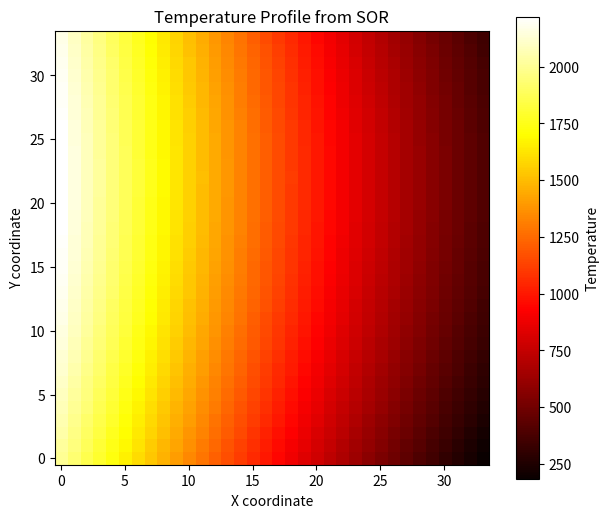

The script that saved this image:
import numpy as np
import matplotlib.pyplot as plt

# Grid size and constants
N = 34
CONV_LIMIT = 1.0e-5   # 0.00001
MAX_ITER = 50000
OMEGA = 1.5

# Physical parameters
dx = 1.0
dy = 1.0
A = -70.0  # dT/dx at x=0   (Fortran's x=1)
B = -40.0  # dT/dx at x=N-1 (Fortran's x=34)
C =  20.0  # dT/dy at y=0   (Fortran's y=1)
D = -10.0  # dT/dy at y=N-1 (Fortran's y=34)

# Allocate temperature arrays
T     = np.zeros((N, N), dtype=float)
T_old = np.zeros((N, N), dtype=float)

# Initial condition: T(0,0) = 2000  (matches Fortran's T(1,1))
T[0, 0] = 2000.0

max_diff   = 1.0
iterations = 0

# Main SOR loop
while max_diff > CONV_LIMIT and iterations < MAX_ITER:
    iterations += 1
    T_old[:, :] = T[:, :]

    #----------------------------------------------------------
    # 1) Update interior points with SOR (i=1..N-2, j=1..N-2)
    #----------------------------------------------------------
    for i in range(1, N-1):
        for j in range(1, N-1):
            gauss_seidel = 0.25 * (T[i+1, j] + T[i-1, j] + T[i, j+1] + T[i, j-1])
            T[i, j] += OMEGA * (gauss_seidel - T[i, j])

    #----------------------------------------------------------
    # 2) Update boundaries (excluding corners)
    #    Left boundary (x=0), Right boundary (x=N-1),
    #    Bottom boundary (y=0), Top boundary (y=N-1)
    #----------------------------------------------------------

    # Left boundary (x=0), skip corners
    for j in range(1, N-1):
        gauss_seidel = 0.25 * (
            2.0 * T[1, j] - 2.0 * dx * A
            + T[0, j+1] + T[0, j-1]
        )
        T[0, j] += OMEGA * (gauss_seidel - T[0, j])

    # Right boundary (x=N-1), skip corners
    for j in range(1, N-1):
        gauss_seidel = 0.25 * (
            2.0 * T[N-2, j] + 2.0 * dx * B
            + T[N-1, j+1] + T[N-1, j-1]
        )
        T[N-1, j] += OMEGA * (gauss_seidel - T[N-1, j])

    # Bottom boundary (y=0), skip corners
    for i in range(1, N-1):
        gauss_seidel = 0.25 * (
            T[i+1, 0] + T[i-1, 0]
            + 2.0 * T[i, 1] - 2.0 * dy * C
        )
        T[i, 0] += OMEGA * (gauss_seidel - T[i, 0])

    # Top boundary (y=N-1), skip corners
    for i in range(1, N-1):
        gauss_seidel = 0.25 * (
            T[i+1, N-1] + T[i-1, N-1]
            + 2.0 * T[i, N-2] + 2.0 * dy * D
        )
        T[i, N-1] += OMEGA * (gauss_seidel - T[i, N-1])

    #----------------------------------------------------------
    # 3) Update corners
    #----------------------------------------------------------
    corner11 = 0.5 * (T[0, 1] - dy*C + T[1, 0] - dx*A)
    T[0, 0] += OMEGA * (corner11 - T[0, 0])

    corner1N = 0.5 * (T[0, N-2] + dy*D + T[1, N-1] - dx*A)
    T[0, N-1] += OMEGA * (corner1N - T[0, N-1])

    cornerN1 = 0.5 * (T[N-2, 0] + dx*B + T[N-1, 1] - dy*C)
    T[N-1, 0] += OMEGA * (cornerN1 - T[N-1, 0])

    cornerNN = 0.5 * (T[N-2, N-1] + dx*B + T[N-1, N-2] + dy*D)
    T[N-1, N-1] += OMEGA * (cornerNN - T[N-1, N-1])

    #----------------------------------------------------------
    # 4) Normalize so T(0,0) stays at 2000
    #----------------------------------------------------------
    shift = 2000.0 - T[0, 0]
    T += shift
    T[0, 0] = 2000.0

    #----------------------------------------------------------
    # 5) Compute max_diff for convergence
    #----------------------------------------------------------
    diff_array = np.abs(T - T_old)
    max_diff = np.max(diff_array)

    # Optional progress print every 5000 iterations
    if iterations % 5000 == 0:
        print(f"Iteration {iterations}, max_diff = {max_diff:.4e}")
        print(f"T(10,10) = {T[9,9]:.4f}")  # Fortran (10,10) -> Python (9,9)

#--------------------------------------------------------------------
# End of SOR loop
#--------------------------------------------------------------------
if iterations >= MAX_ITER:
    print(f"Warning: Did not converge within {MAX_ITER} iterations!")
else:
    print(f"Converged in {iterations} iterations")

print(f"Temperature at (10,10): {T[9,9]:.4f}")

#--------------------------------------------------------------------
# Plot the final temperature distribution
#--------------------------------------------------------------------
plt.figure(figsize=(7,6))
plt.imshow(T.T, origin='lower', cmap='hot', interpolation='nearest')
plt.colorbar(label="Temperature")
plt.title("Temperature Profile from SOR")
plt.xlabel("X coordinate")
plt.ylabel("Y coordinate")
plt.show()
